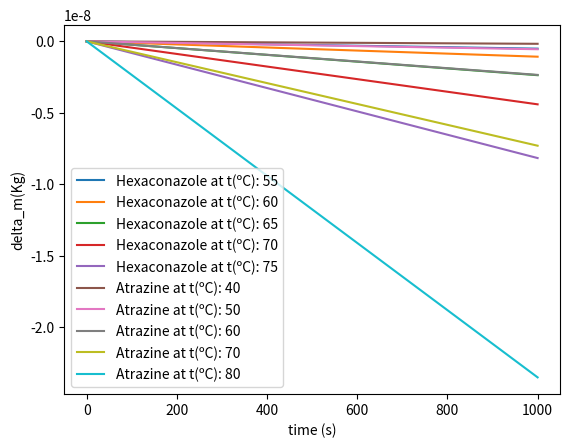

The matplotlib source for this figure:
%matplotlib inline
import numpy as np
from matplotlib import pyplot
from math import sqrt

def delta_m(P, T, M):
    return - P * sqrt(M / (2 * np.pi * R * T)) * A_0 * t

P_1 = np.array([1.7, 3.6, 8.0, 15, 28])
t_1 = np.array([55, 60, 65, 70, 75])
P_2 = np.array([0.67, 2.2, 9.5, 30, 98])
t_2 = np.array([40, 50, 60, 70, 80])

#SI Units
P_1 = P_1 * 0.001
P_2 = P_2 * 0.001
T_1 = t_1 + 273.15
T_2 = t_2 + 273.15
r = 0.299e-3 / 2
A_0 = np.pi * r ** 2 
print(A_0)
M_1 = 0.3142
M_2 = 0.21568
R = 8.314 

t = np.linspace(0,1000,num=1000)

for i in range(len(t_1)):
    pyplot.plot(t,delta_m(P_1[i],T_1[i],M_1),'-',label="Hexaconazole at t(ºC): "+str(t_1[i]))
    pyplot.legend()
    pyplot.xlabel("time (s)")
    pyplot.ylabel("delta_m(Kg)")

for i in range(len(t_2)):
    pyplot.plot(t,delta_m(P_2[i],T_2[i],M_2),'-',label="Atrazine at t(ºC): "+str(t_2[i]))
    pyplot.legend()
    pyplot.xlabel("time (s)")
    pyplot.ylabel("delta_m(Kg)")



def rate(P, T, M):
    return P * A_0 * N_A / sqrt(2 * np.pi * M * R * T)

N_A = 6.022e23

print("\nRates of effusion for Hexaconazole:")
for i in range(len(t_1)):
    print("temp (ºC): %3.0f Particles/s: %8.1e" % (t_1[i],rate(P_1[i],T_1[i],M_1)))
print("\nRates of effusion for Atrazine:")    
for i in range(len(t_2)):    
    print("temp (ºC): %3.0f Particles/s: %8.1e" % (t_2[i],rate(P_2[i],T_2[i],M_2)))

